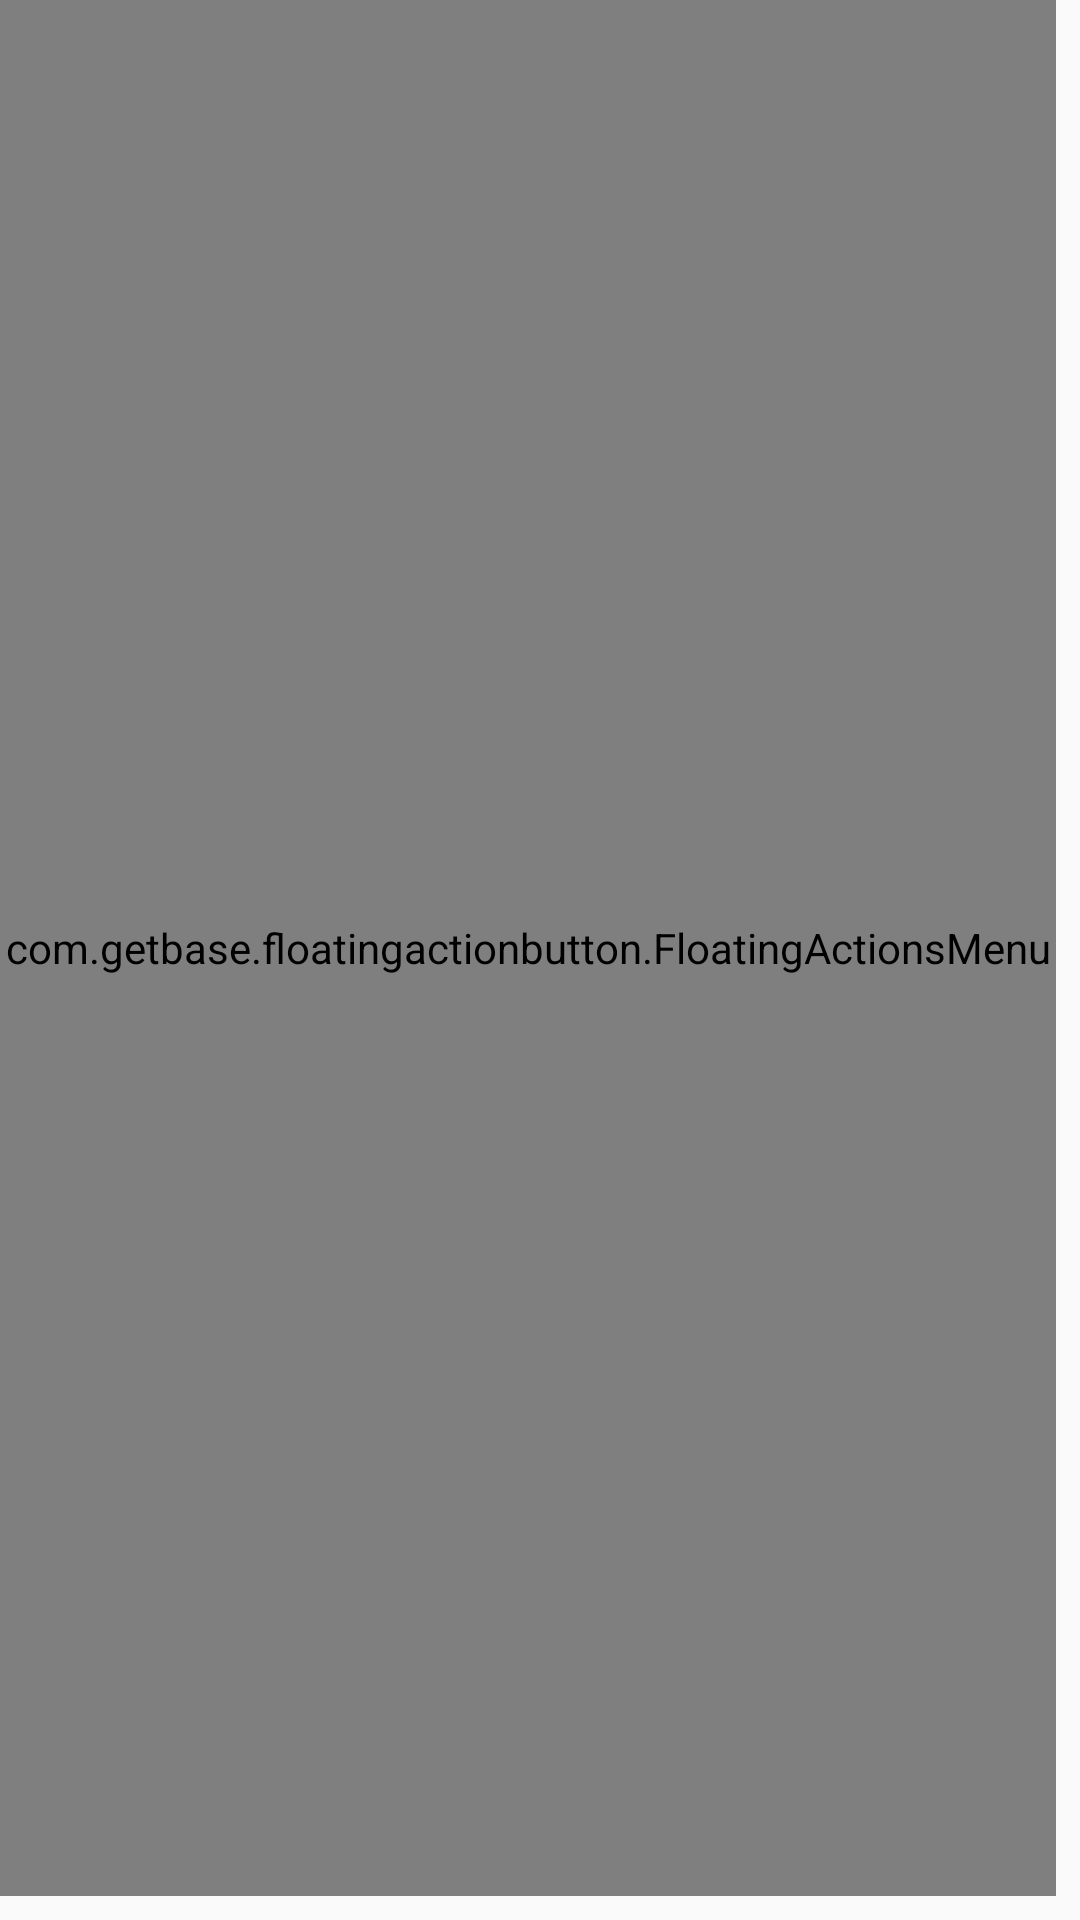

Reconstruct the res/layout file that produces this screen, plus the resources it refers to.
<!-- AndroidManifest.xml: application theme AppTheme -->
<!-- res/layout/fragment_get_started.xml -->
<?xml version="1.0" encoding="utf-8"?>

<android.support.design.widget.CoordinatorLayout xmlns:android="http://schemas.android.com/apk/res/android"
    xmlns:app="http://schemas.android.com/apk/res-auto"
    xmlns:fab="http://schemas.android.com/apk/res-auto"
    android:id="@+id/coordinator_layout"
    android:layout_width="match_parent"
    android:layout_height="match_parent">

    <LinearLayout
        android:id="@+id/upper_layout"
        android:layout_width="match_parent"
        android:layout_height="match_parent"
        android:layout_alignParentLeft="true"
        android:layout_alignParentStart="true"
        android:layout_centerVertical="true"
        android:gravity="center"
        android:orientation="vertical">

        <ImageView
            android:layout_width="wrap_content"
            android:layout_height="wrap_content"
            android:layout_gravity="center"
            android:layout_marginBottom="4dp"
            android:contentDescription="@null"
            android:src="@drawable/ic_image" />

        <TextView
            android:layout_width="wrap_content"
            android:layout_height="wrap_content"
            android:layout_gravity="center"
            android:text="@string/welcome_site"
            android:textColor="@color/text_black"
            android:textSize="16sp"
            android:textStyle="bold" />

        <TextView
            android:layout_width="wrap_content"
            android:layout_height="wrap_content"
            android:layout_gravity="center"
            android:text="@string/welcome_site_description"
            android:textColor="@color/text_black"
            android:textSize="12sp" />

        <TextView
            android:layout_width="wrap_content"
            android:layout_height="wrap_content"
            android:layout_gravity="center"
            android:text="@string/welcome_limit_size_text"
            android:textColor="@color/colorAccent"
            android:textSize="12sp"
            android:textStyle="bold" />
    </LinearLayout>

    <com.getbase.floatingactionbutton.FloatingActionsMenu
        android:id="@+id/fab"
        android:layout_width="match_parent"
        android:layout_height="match_parent"
        android:layout_marginBottom="8dp"
        android:layout_marginEnd="8dp"
        android:layout_marginRight="8dp"
        app:layout_anchor="@id/upper_layout"
        app:layout_anchorGravity="bottom|right|end"
        fab:fab_addButtonColorNormal="@color/fab_normal"
        fab:fab_addButtonColorPressed="@color/fab_pressed"
        fab:fab_addButtonPlusIconColor="@color/fab_plus_icon"
        fab:fab_labelsPosition="left"
        app:fab_labelStyle="@style/MenuLabelStyle">

        <com.getbase.floatingactionbutton.FloatingActionButton
            android:id="@+id/fab_menu_select"
            android:layout_width="wrap_content"
            android:layout_height="wrap_content"
            fab:fab_colorNormal="@color/green"
            fab:fab_colorPressed="@color/green_pressed"
            fab:fab_icon="@drawable/ic_image_select"
            fab:fab_size="mini"
            fab:fab_title="@string/fab_lable_select_image" />

        <com.getbase.floatingactionbutton.FloatingActionButton
            android:id="@+id/fab_menu_take_photo"
            android:layout_width="wrap_content"
            android:layout_height="wrap_content"
            fab:fab_colorNormal="@color/orange"
            fab:fab_colorPressed="@color/orange_pressed"
            fab:fab_icon="@drawable/ic_camera"
            fab:fab_size="mini"
            fab:fab_title="@string/fab_lable_take_photo" />

    </com.getbase.floatingactionbutton.FloatingActionsMenu>
</android.support.design.widget.CoordinatorLayout>
<!-- resources referenced by this layout -->
<resources>
  <color name="colorAccent">#378be6</color>
  <color name="fab_normal">@color/colorAccent</color>
  <color name="fab_plus_icon">#ffffff</color>
  <color name="fab_pressed">#007db6</color>
  <color name="green">#42ab08</color>
  <color name="green_pressed">#338306</color>
  <color name="orange">#ff901d</color>
  <color name="orange_pressed">#c66f15</color>
  <color name="text_black">#b2000000</color>
  <!-- drawable ic_camera: png bitmap (drawable-hdpi, 1405 bytes) -->
  <!-- drawable ic_image: png bitmap (drawable-hdpi, 4865 bytes) -->
  <!-- drawable ic_image_select: png bitmap (drawable-hdpi, 1376 bytes) -->
  <string name="fab_lable_select_image">Select an image</string>
  <string name="fab_lable_take_photo">Take a photo</string>
  <string name="welcome_limit_size_text">Max 5 MB</string>
  <string name="welcome_site">pic.co.ua</string>
  <string name="welcome_site_description">Free hosting for photos and images</string>
  <style name="MenuLabelStyle">
          <item name="android:background">@drawable/fab_label_background</item>
          <item name="android:textColor">@color/text_white</item>
      </style>
  <style name="AppTheme" parent="Theme.AppCompat.Light.DarkActionBar">
          <item name="colorPrimary">@color/colorPrimary</item>
          <item name="colorPrimaryDark">@color/colorPrimaryDark</item>
          <item name="colorAccent">@color/colorAccent</item>
      </style>
  <color name="text_white">#ffffff</color>
  <color name="colorPrimary">#fdd835</color>
  <color name="colorPrimaryDark">#d7bb3d</color>
</resources>
